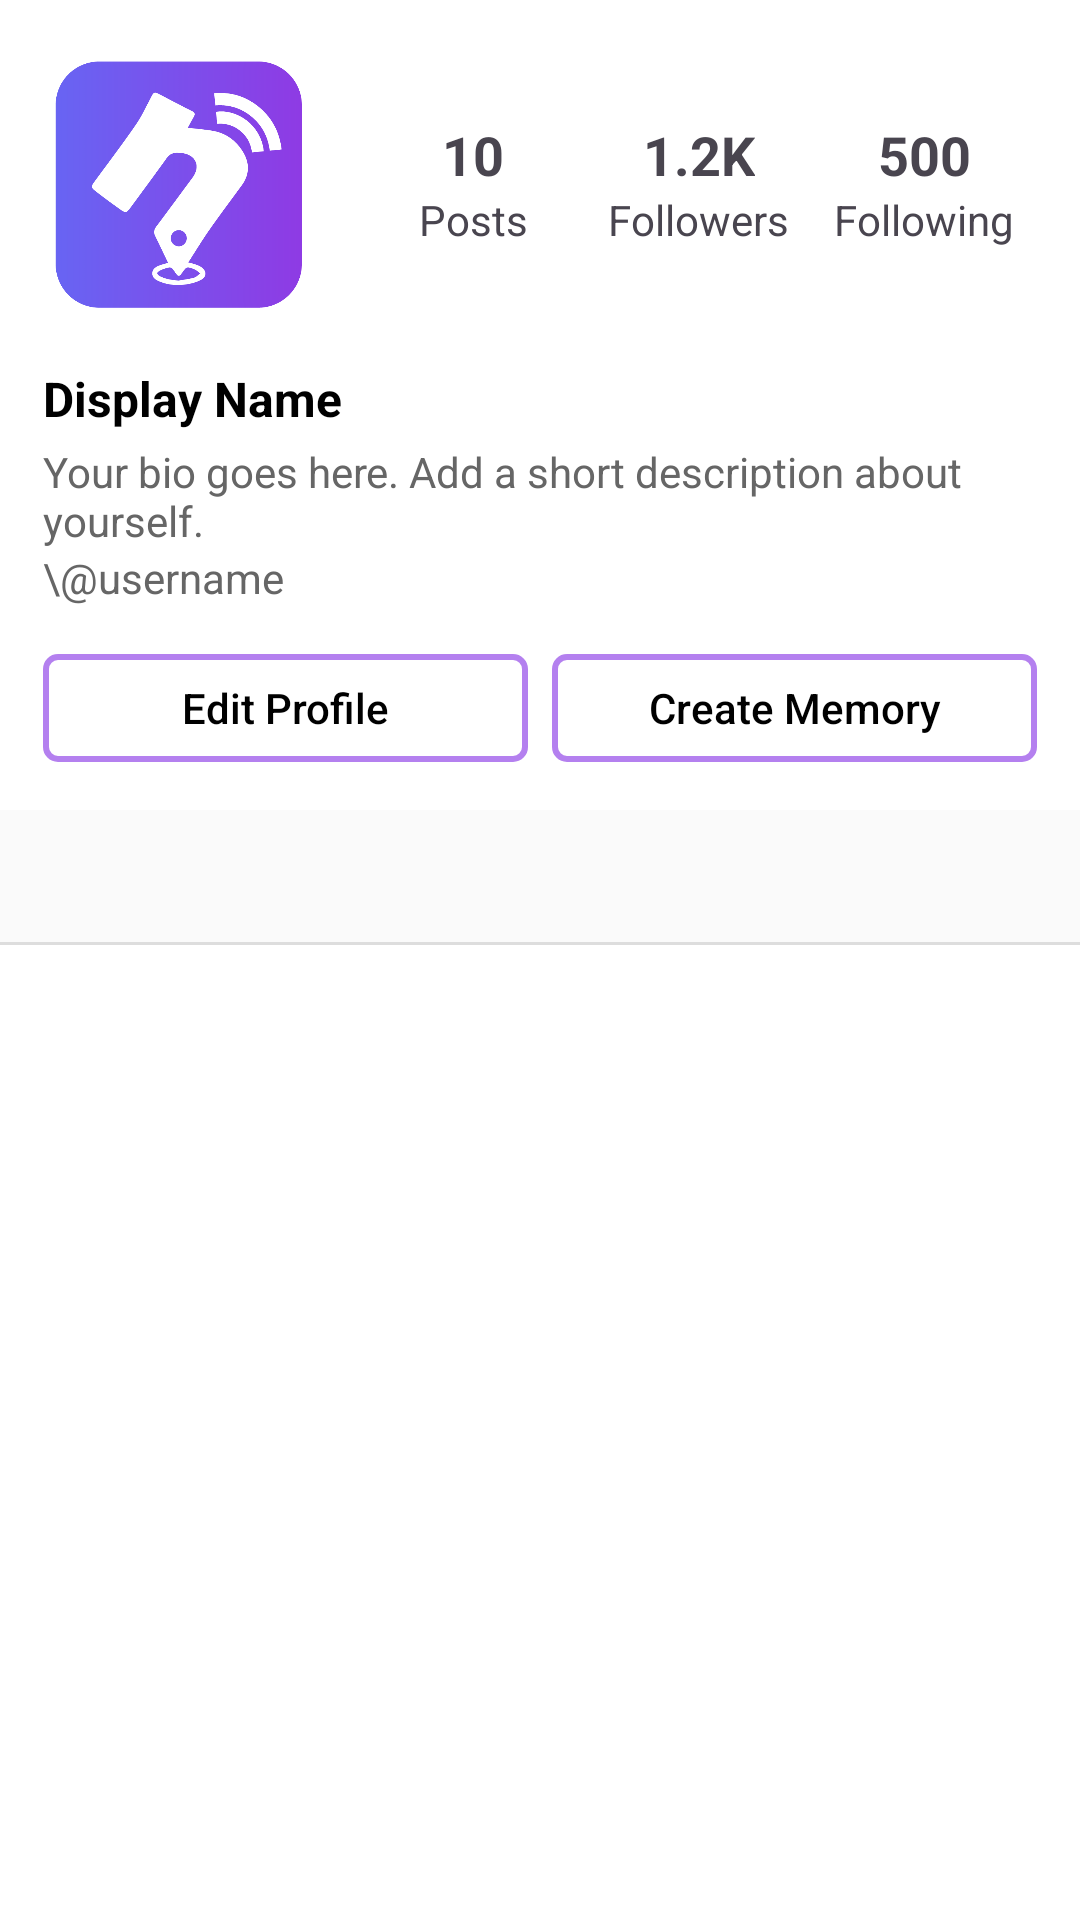

This screen was rendered from an Android layout file. Write that file and the resources it references.
<!-- AndroidManifest.xml: application theme Theme.Navigram -->
<!-- res/layout/activity_profile.xml -->
<?xml version="1.0" encoding="utf-8"?>
<androidx.constraintlayout.widget.ConstraintLayout
    xmlns:android="http://schemas.android.com/apk/res/android"
    xmlns:app="http://schemas.android.com/apk/res-auto"
    xmlns:tools="http://schemas.android.com/tools"
    android:layout_width="match_parent"
    android:layout_height="match_parent"
    android:background="@android:color/white"
    tools:context=".ui.Profile.ProfileFragment">

    
    <androidx.constraintlayout.widget.Guideline
        android:id="@+id/start_guideline"
        android:layout_width="wrap_content"
        android:layout_height="wrap_content"
        android:orientation="vertical"
        app:layout_constraintGuide_percent="0.04" />

    <androidx.constraintlayout.widget.Guideline
        android:id="@+id/end_guideline"
        android:layout_width="wrap_content"
        android:layout_height="wrap_content"
        android:orientation="vertical"
        app:layout_constraintGuide_percent="0.96" />

    
    <ImageView
        android:id="@+id/profile_image"
        android:layout_width="0dp"
        android:layout_height="0dp"
        android:layout_marginTop="16dp"
        android:background="@drawable/rounded_image"
        android:padding="3dp"
        android:scaleType="centerCrop"
        android:src="@drawable/navigramlogo"
        app:layout_constraintDimensionRatio="1:1"
        app:layout_constraintWidth_percent="0.25"
        app:layout_constraintStart_toStartOf="@id/start_guideline"
        app:layout_constraintTop_toTopOf="parent" />

    
    <androidx.constraintlayout.widget.ConstraintLayout
        android:id="@+id/profile_stats_container"
        android:layout_width="0dp"
        android:layout_height="wrap_content"
        android:layout_marginStart="16dp"
        app:layout_constraintEnd_toEndOf="@id/end_guideline"
        app:layout_constraintStart_toEndOf="@id/profile_image"
        app:layout_constraintTop_toTopOf="@id/profile_image"
        app:layout_constraintBottom_toBottomOf="@id/profile_image">

        <LinearLayout
            android:id="@+id/posts_container"
            android:layout_width="0dp"
            android:layout_height="wrap_content"
            android:orientation="vertical"
            android:gravity="center"
            app:layout_constraintHorizontal_weight="1"
            app:layout_constraintStart_toStartOf="parent"
            app:layout_constraintEnd_toStartOf="@id/followers_container"
            app:layout_constraintTop_toTopOf="parent">

            <TextView
                android:id="@+id/profile_post_count"
                android:layout_width="wrap_content"
                android:layout_height="wrap_content"
                android:text="10"
                android:textSize="18sp"
                android:textStyle="bold" />

            <TextView
                android:layout_width="wrap_content"
                android:layout_height="wrap_content"
                android:text="Posts"
                android:textSize="14sp" />
        </LinearLayout>

        <LinearLayout
            android:id="@+id/followers_container"
            android:layout_width="0dp"
            android:layout_height="wrap_content"
            android:orientation="vertical"
            android:gravity="center"
            app:layout_constraintHorizontal_weight="1"
            app:layout_constraintStart_toEndOf="@id/posts_container"
            app:layout_constraintEnd_toStartOf="@id/following_container"
            app:layout_constraintTop_toTopOf="parent">

            <TextView
                android:id="@+id/profile_followers_count"
                android:layout_width="wrap_content"
                android:layout_height="wrap_content"
                android:text="1.2K"
                android:textSize="18sp"
                android:textStyle="bold" />

            <TextView
                android:layout_width="wrap_content"
                android:layout_height="wrap_content"
                android:text="Followers"
                android:textSize="14sp" />
        </LinearLayout>

        <LinearLayout
            android:id="@+id/following_container"
            android:layout_width="0dp"
            android:layout_height="wrap_content"
            android:orientation="vertical"
            android:gravity="center"
            app:layout_constraintHorizontal_weight="1"
            app:layout_constraintStart_toEndOf="@id/followers_container"
            app:layout_constraintEnd_toEndOf="parent"
            app:layout_constraintTop_toTopOf="parent">

            <TextView
                android:id="@+id/profile_following_count"
                android:layout_width="wrap_content"
                android:layout_height="wrap_content"
                android:text="500"
                android:textSize="18sp"
                android:textStyle="bold" />

            <TextView
                android:layout_width="wrap_content"
                android:layout_height="wrap_content"
                android:text="Following"
                android:textSize="14sp" />
        </LinearLayout>
    </androidx.constraintlayout.widget.ConstraintLayout>

    
    <TextView
        android:id="@+id/profile_name"
        android:layout_width="0dp"
        android:layout_height="wrap_content"
        android:layout_marginTop="16dp"
        android:text="Display Name"
        android:textColor="#000000"
        android:textSize="16sp"
        android:textStyle="bold"
        app:layout_constraintStart_toStartOf="@id/start_guideline"
        app:layout_constraintEnd_toEndOf="@id/end_guideline"
        app:layout_constraintTop_toBottomOf="@id/profile_image" />

    <TextView
        android:id="@+id/profile_bio"
        android:layout_width="0dp"
        android:layout_height="wrap_content"
        android:layout_marginTop="4dp"
        android:text="Your bio goes here. Add a short description about yourself."
        android:textColor="#666666"
        android:maxLines="3"
        android:ellipsize="end"
        android:textSize="14sp"
        app:layout_constraintEnd_toEndOf="@id/end_guideline"
        app:layout_constraintStart_toStartOf="@id/start_guideline"
        app:layout_constraintTop_toBottomOf="@id/profile_name" />

    <TextView
        android:id="@+id/profile_username"
        android:layout_width="0dp"
        android:layout_height="wrap_content"
        android:text="\@username"
        android:textColor="#666666"
        android:textSize="14sp"
        app:layout_constraintStart_toStartOf="@id/start_guideline"
        app:layout_constraintEnd_toEndOf="@id/end_guideline"
        app:layout_constraintTop_toBottomOf="@id/profile_bio" />

    
    <LinearLayout
        android:id="@+id/buttons_container"
        android:layout_width="0dp"
        android:layout_height="wrap_content"
        android:layout_marginTop="16dp"
        android:orientation="horizontal"
        android:weightSum="2"
        app:layout_constraintEnd_toEndOf="@id/end_guideline"
        app:layout_constraintStart_toStartOf="@id/start_guideline"
        app:layout_constraintTop_toBottomOf="@id/profile_username">

        
        <Button
            android:id="@+id/edit_profile_button"
            android:layout_width="0dp"
            android:layout_height="36dp"
            android:layout_weight="1"
            android:layout_marginEnd="4dp"
            android:background="@drawable/edit_text_border"
            android:text="Edit Profile"
            android:textAllCaps="false"
            android:textColor="#000000"
            android:textSize="14sp" />

        
        <Button
            android:id="@+id/create_memory_button"
            android:layout_width="0dp"
            android:layout_height="36dp"
            android:layout_weight="1"
            android:layout_marginStart="4dp"
            android:background="@drawable/edit_text_border"
            android:text="Create Memory"
            android:textAllCaps="false"
            android:textColor="#000000"
            android:textSize="14sp" />
    </LinearLayout>

    
    <LinearLayout
        android:id="@+id/view_toggle_container"
        android:layout_width="0dp"
        android:layout_height="44dp"
        android:layout_marginTop="16dp"
        android:orientation="horizontal"
        android:gravity="center"
        android:background="#FAFAFA"
        app:layout_constraintStart_toStartOf="parent"
        app:layout_constraintEnd_toEndOf="parent"
        app:layout_constraintTop_toBottomOf="@id/buttons_container">

        <ImageButton
            android:id="@+id/grid_view_button"
            android:layout_width="0dp"
            android:layout_height="match_parent"
            android:layout_weight="1"
            android:background="?attr/selectableItemBackground"
            android:src="@drawable/ic_dashboard_black_24dp"
            android:tint="#000000"
            android:contentDescription="Grid view"/>

        <ImageButton
            android:id="@+id/list_view_button"
            android:layout_width="0dp"
            android:layout_height="match_parent"
            android:layout_weight="1"
            android:background="?attr/selectableItemBackground"
            android:src="@drawable/ic_launcher_background"
            android:tint="#666666"
            android:contentDescription="List view"/>
    </LinearLayout>

    <View
        android:id="@+id/divider"
        android:layout_width="0dp"
        android:layout_height="1dp"
        android:background="#DDDDDD"
        app:layout_constraintStart_toStartOf="parent"
        app:layout_constraintEnd_toEndOf="parent"
        app:layout_constraintTop_toBottomOf="@id/view_toggle_container"/>

    
    <androidx.recyclerview.widget.RecyclerView
        android:id="@+id/profile_posts_recycler_view"
        android:layout_width="0dp"
        android:layout_height="0dp"
        android:clipToPadding="false"
        android:overScrollMode="never"
        android:padding="1dp"
        app:layout_constraintTop_toBottomOf="@id/view_toggle_container"
        app:layout_constraintBottom_toBottomOf="parent"
        app:layout_constraintStart_toStartOf="parent"
        app:layout_constraintEnd_toEndOf="parent"/>

</androidx.constraintlayout.widget.ConstraintLayout>
<!-- resources referenced by this layout -->
<resources>
  <!-- drawable edit_text_border (drawable) -->
  <?xml version="1.0" encoding="utf-8"?>
  <shape xmlns:android="http://schemas.android.com/apk/res/android">
  
      <stroke
          android:color="#99832CE4"
          android:width="2dp" /> 
      <corners android:radius="4dp" /> 
  </shape>
  <!-- drawable navigramlogo: png bitmap (drawable, 29758 bytes) -->
  <!-- drawable rounded_image (drawable) -->
  <?xml version="1.0" encoding="utf-8"?>
  <shape xmlns:android="http://schemas.android.com/apk/res/android"
      android:shape="rectangle">
      <corners android:radius="50dp"/>
      <solid android:color="@android:color/transparent"/> 
  </shape>
  <style name="Theme.Navigram" parent="Base.Theme.Navigram" />
  <style name="Base.Theme.Navigram" parent="Theme.Material3.DayNight">
          
          <item name="windowActionBar">false</item>
          <item name="windowNoTitle">true</item>
          
          
      </style>
</resources>
